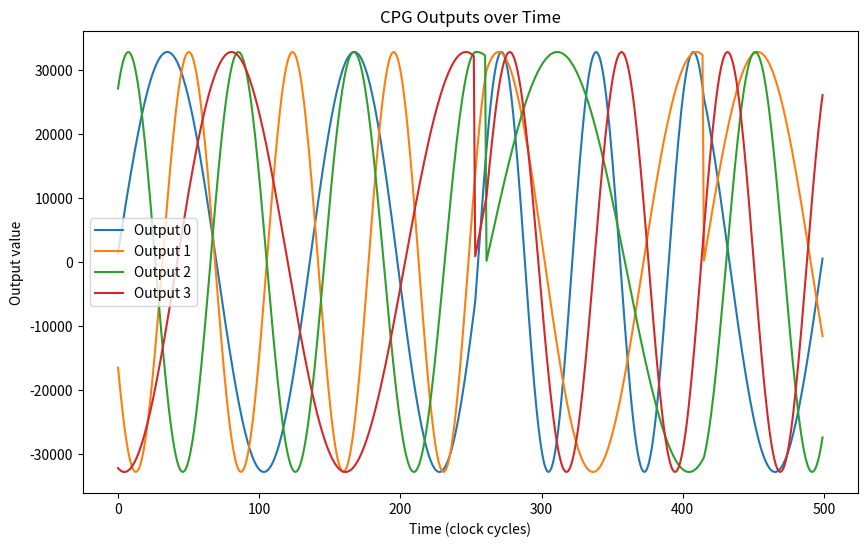

The script that saved this image:
import numpy as np
import matplotlib.pyplot as plt

# Constants
FIXED_SCALE = 2**16  # Scaling factor (65536)
PI = 205887  # Scaled 3.14159265359 * FIXED_SCALE
TWO_PI = 411775  # Scaled 2 * PI
FREQ = 65536  # Scaled 1.0 * FIXED_SCALE (1Hz)
DT = 655  # Scaled 0.01 * FIXED_SCALE

# Maximum value for a signed 32-bit integer
MAX_INT32 = 2**31 - 1
MIN_INT32 = -2**31

# Coupling matrix (scaled)
C_00 = 0; C_01 = 6554; C_02 = 0; C_03 = -6554
C_10 = -6554; C_11 = 0; C_12 = 6554; C_13 = 0
C_20 = 0; C_21 = -6554; C_22 = 0; C_23 = 6554
C_30 = 6554; C_31 = 0; C_32 = -6554; C_33 = 0

# Initial phase states (scaled)
state_0 = 0
state_1 = PI // 2
state_2 = PI
state_3 = (3 * PI) // 2

# Initialize the outputs
outputs_0 = 0
outputs_1 = 0
outputs_2 = 0
outputs_3 = 0

# Sine lookup function (scaled to 16-bit range)
def sin_lookup(phase):
    # Scale phase to the appropriate range
    phase_scaled = phase % TWO_PI  # Keep phase within [0, 2*pi]
    # Calculate sine value in range [-1, 1], then scale to 16-bit integer range [-2^15, 2^15-1]
    sine_value = np.sin(phase_scaled / FIXED_SCALE * 2 * np.pi)
    scaled_value = int(sine_value * (2**15))  # Scale to 16-bit range

    # Clip the value to make sure it stays within the valid signed 16-bit range
    return np.clip(scaled_value, -2**15, 2**15 - 1)

# Function to simulate the clock cycles
def simulate_cpg(timesteps, reset=False):
    global state_0, state_1, state_2, state_3, outputs_0, outputs_1, outputs_2, outputs_3

    outputs = []

    for t in range(timesteps):
        # Reset logic
        if reset:
            state_0 = 0
            state_1 = PI // 2
            state_2 = PI
            state_3 = (3 * PI) // 2
            outputs_0 = 0
            outputs_1 = 0
            outputs_2 = 0
            outputs_3 = 0
            reset = False  # Only reset once at the start

        # Compute coupling sums manually (fixed-point division with shifts)
        coupling_sum_0 = (C_01 * state_1 + C_03 * state_3) >> 16
        coupling_sum_1 = (C_10 * state_0 + C_12 * state_2) >> 16
        coupling_sum_2 = (C_21 * state_1 + C_23 * state_3) >> 16
        coupling_sum_3 = (C_30 * state_0 + C_32 * state_2) >> 16

        # Update states (with fixed-point multiplication and division)
        state_0 += ((FREQ * DT) >> 16) + ((coupling_sum_0 * DT) >> 16)
        state_1 += ((FREQ * DT) >> 16) + ((coupling_sum_1 * DT) >> 16)
        state_2 += ((FREQ * DT) >> 16) + ((coupling_sum_2 * DT) >> 16)
        state_3 += ((FREQ * DT) >> 16) + ((coupling_sum_3 * DT) >> 16)

        # Wrap phase (mod 2π)
        if state_0 >= TWO_PI:
            state_0 -= TWO_PI
        if state_1 >= TWO_PI:
            state_1 -= TWO_PI
        if state_2 >= TWO_PI:
            state_2 -= TWO_PI
        if state_3 >= TWO_PI:
            state_3 -= TWO_PI

        # Generate outputs using sine lookup
        outputs_0 = sin_lookup(state_0)
        outputs_1 = sin_lookup(state_1)
        outputs_2 = sin_lookup(state_2)
        outputs_3 = sin_lookup(state_3)

        # Save the outputs for this clock cycle
        outputs.append([outputs_0, outputs_1, outputs_2, outputs_3])

    return np.array(outputs)

# Simulate for 500 clock cycles (timesteps)
timesteps = 500
reset = True
outputs = simulate_cpg(timesteps, reset)

# Plot the outputs for the four signals
plt.figure(figsize=(10, 6))

# Plot each output on the same graph
plt.plot(outputs[:, 0], label='Output 0')
plt.plot(outputs[:, 1], label='Output 1')
plt.plot(outputs[:, 2], label='Output 2')
plt.plot(outputs[:, 3], label='Output 3')

# Add labels and title
plt.title('CPG Outputs over Time')
plt.xlabel('Time (clock cycles)')
plt.ylabel('Output value')
plt.legend()

# Display the plot
plt.show()
